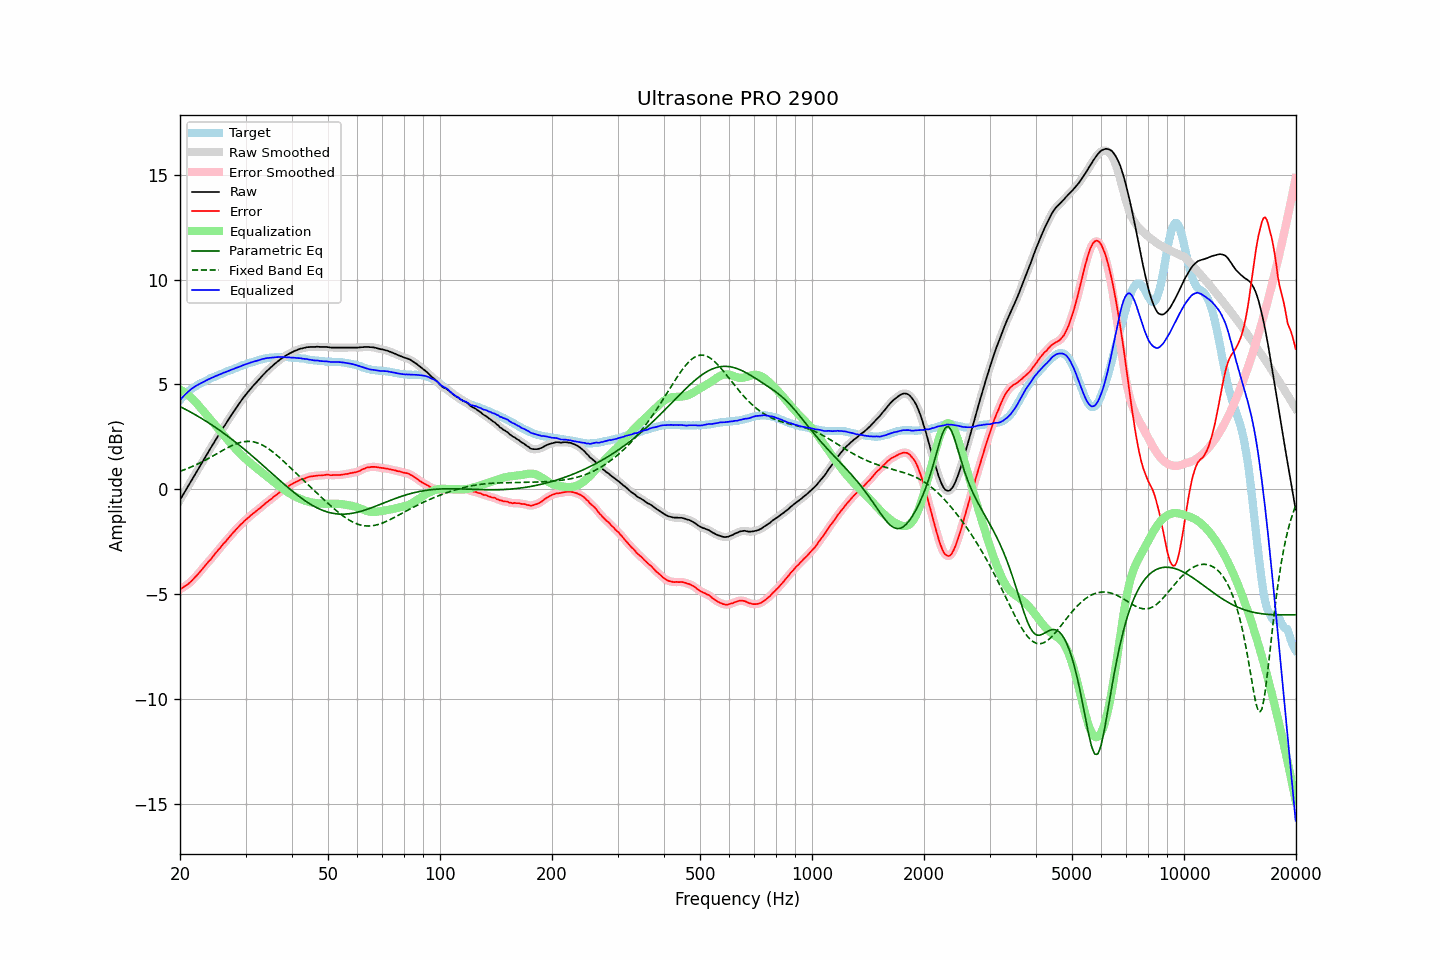

The data file committed next to this chart (first rows):
frequency, raw, error, smoothed, error_smoothed, equalization, parametric_eq, fixed_band_eq, equalized_raw, equalized_smoothed, target
20.00, -0.50, -4.75, -0.50, -4.76, 4.76, 3.95, 0.86, 4.25, 4.25, 4.25
20.20, -0.37, -4.71, -0.37, -4.71, 4.71, 3.91, 0.89, 4.34, 4.34, 4.34
20.40, -0.24, -4.66, -0.24, -4.66, 4.67, 3.87, 0.92, 4.43, 4.43, 4.42
20.61, -0.11, -4.61, -0.11, -4.61, 4.62, 3.83, 0.95, 4.50, 4.51, 4.49
20.81, 0.02, -4.56, 0.02, -4.56, 4.56, 3.79, 0.98, 4.58, 4.58, 4.58
21.02, 0.15, -4.51, 0.15, -4.51, 4.50, 3.75, 1.01, 4.65, 4.65, 4.66
21.23, 0.28, -4.44, 0.28, -4.45, 4.44, 3.71, 1.04, 4.72, 4.72, 4.72
21.44, 0.41, -4.37, 0.41, -4.37, 4.37, 3.67, 1.07, 4.78, 4.78, 4.78
21.66, 0.54, -4.30, 0.54, -4.30, 4.30, 3.62, 1.10, 4.83, 4.84, 4.83
21.87, 0.67, -4.21, 0.67, -4.22, 4.22, 3.58, 1.14, 4.89, 4.89, 4.88
22.09, 0.80, -4.13, 0.80, -4.13, 4.14, 3.54, 1.17, 4.94, 4.94, 4.93
22.31, 0.93, -4.05, 0.93, -4.05, 4.05, 3.49, 1.21, 4.98, 4.98, 4.98
22.54, 1.06, -3.97, 1.06, -3.96, 3.96, 3.45, 1.25, 5.02, 5.02, 5.02
22.76, 1.19, -3.87, 1.19, -3.87, 3.87, 3.40, 1.29, 5.06, 5.06, 5.06
22.99, 1.32, -3.78, 1.32, -3.78, 3.78, 3.36, 1.32, 5.10, 5.10, 5.09
23.22, 1.45, -3.69, 1.45, -3.69, 3.69, 3.31, 1.36, 5.14, 5.14, 5.13
23.45, 1.58, -3.59, 1.58, -3.59, 3.60, 3.26, 1.40, 5.18, 5.18, 5.17
23.69, 1.71, -3.51, 1.71, -3.51, 3.51, 3.21, 1.45, 5.22, 5.22, 5.21
23.92, 1.84, -3.41, 1.84, -3.42, 3.42, 3.16, 1.49, 5.26, 5.26, 5.25
24.16, 1.96, -3.34, 1.96, -3.33, 3.33, 3.11, 1.53, 5.29, 5.29, 5.30
24.40, 2.09, -3.24, 2.09, -3.24, 3.24, 3.06, 1.57, 5.33, 5.33, 5.33
24.65, 2.21, -3.15, 2.21, -3.15, 3.15, 3.01, 1.62, 5.35, 5.36, 5.35
24.89, 2.34, -3.04, 2.34, -3.05, 3.05, 2.96, 1.66, 5.39, 5.39, 5.38
25.14, 2.46, -2.96, 2.46, -2.96, 2.96, 2.91, 1.71, 5.42, 5.43, 5.42
25.39, 2.59, -2.86, 2.59, -2.87, 2.87, 2.85, 1.75, 5.46, 5.46, 5.45
25.65, 2.71, -2.79, 2.71, -2.78, 2.78, 2.80, 1.79, 5.49, 5.49, 5.49
25.91, 2.83, -2.69, 2.83, -2.68, 2.69, 2.75, 1.84, 5.51, 5.52, 5.51
26.16, 2.96, -2.58, 2.95, -2.60, 2.60, 2.69, 1.88, 5.56, 5.55, 5.54
26.43, 3.07, -2.52, 3.07, -2.51, 2.51, 2.63, 1.92, 5.58, 5.58, 5.58
26.69, 3.19, -2.42, 3.19, -2.42, 2.42, 2.58, 1.96, 5.61, 5.61, 5.61
26.96, 3.31, -2.34, 3.31, -2.34, 2.33, 2.52, 2.00, 5.64, 5.64, 5.64
27.23, 3.43, -2.25, 3.43, -2.24, 2.24, 2.46, 2.04, 5.67, 5.67, 5.67
27.50, 3.55, -2.16, 3.55, -2.16, 2.16, 2.40, 2.08, 5.70, 5.70, 5.70
27.77, 3.66, -2.06, 3.66, -2.07, 2.07, 2.34, 2.11, 5.73, 5.73, 5.72
28.05, 3.78, -1.98, 3.78, -1.98, 1.98, 2.29, 2.15, 5.76, 5.76, 5.76
28.33, 3.89, -1.89, 3.89, -1.90, 1.90, 2.22, 2.18, 5.79, 5.79, 5.78
28.62, 4.00, -1.82, 4.00, -1.82, 1.82, 2.16, 2.20, 5.81, 5.82, 5.81
28.90, 4.11, -1.74, 4.11, -1.74, 1.74, 2.10, 2.23, 5.85, 5.85, 5.85
29.19, 4.22, -1.65, 4.22, -1.66, 1.66, 2.04, 2.25, 5.88, 5.88, 5.87
29.48, 4.33, -1.59, 4.33, -1.58, 1.59, 1.98, 2.26, 5.92, 5.91, 5.92
29.78, 4.43, -1.51, 4.43, -1.51, 1.51, 1.91, 2.28, 5.94, 5.94, 5.93
30.08, 4.53, -1.44, 4.53, -1.44, 1.44, 1.85, 2.29, 5.97, 5.97, 5.96
30.38, 4.62, -1.38, 4.62, -1.37, 1.37, 1.79, 2.29, 5.99, 5.99, 5.99
30.68, 4.71, -1.32, 4.71, -1.31, 1.31, 1.72, 2.29, 6.02, 6.02, 6.02
30.99, 4.81, -1.24, 4.80, -1.24, 1.24, 1.66, 2.29, 6.05, 6.04, 6.04
31.30, 4.89, -1.18, 4.89, -1.18, 1.18, 1.59, 2.27, 6.07, 6.07, 6.06
31.61, 4.98, -1.12, 4.98, -1.11, 1.12, 1.52, 2.26, 6.10, 6.09, 6.09
31.93, 5.06, -1.06, 5.06, -1.06, 1.06, 1.46, 2.24, 6.11, 6.11, 6.11
32.24, 5.14, -0.99, 5.14, -1.00, 0.99, 1.39, 2.22, 6.13, 6.14, 6.13
32.57, 5.23, -0.94, 5.23, -0.93, 0.93, 1.32, 2.19, 6.16, 6.16, 6.16
32.89, 5.31, -0.87, 5.31, -0.87, 0.87, 1.25, 2.16, 6.18, 6.18, 6.18
33.22, 5.40, -0.80, 5.40, -0.81, 0.81, 1.19, 2.12, 6.21, 6.20, 6.20
33.55, 5.48, -0.74, 5.48, -0.74, 0.74, 1.12, 2.08, 6.22, 6.22, 6.22
33.89, 5.56, -0.68, 5.56, -0.68, 0.68, 1.05, 2.04, 6.24, 6.24, 6.23
34.23, 5.64, -0.62, 5.64, -0.61, 0.62, 0.98, 1.99, 6.26, 6.25, 6.25
34.57, 5.71, -0.55, 5.71, -0.56, 0.56, 0.91, 1.94, 6.27, 6.26, 6.26
34.92, 5.78, -0.50, 5.78, -0.50, 0.49, 0.84, 1.89, 6.27, 6.27, 6.27
35.27, 5.85, -0.45, 5.85, -0.43, 0.43, 0.78, 1.83, 6.28, 6.28, 6.29
35.62, 5.92, -0.37, 5.92, -0.37, 0.37, 0.71, 1.77, 6.29, 6.29, 6.28
35.97, 5.99, -0.30, 5.99, -0.31, 0.31, 0.64, 1.71, 6.30, 6.30, 6.29
... 635 more rows
